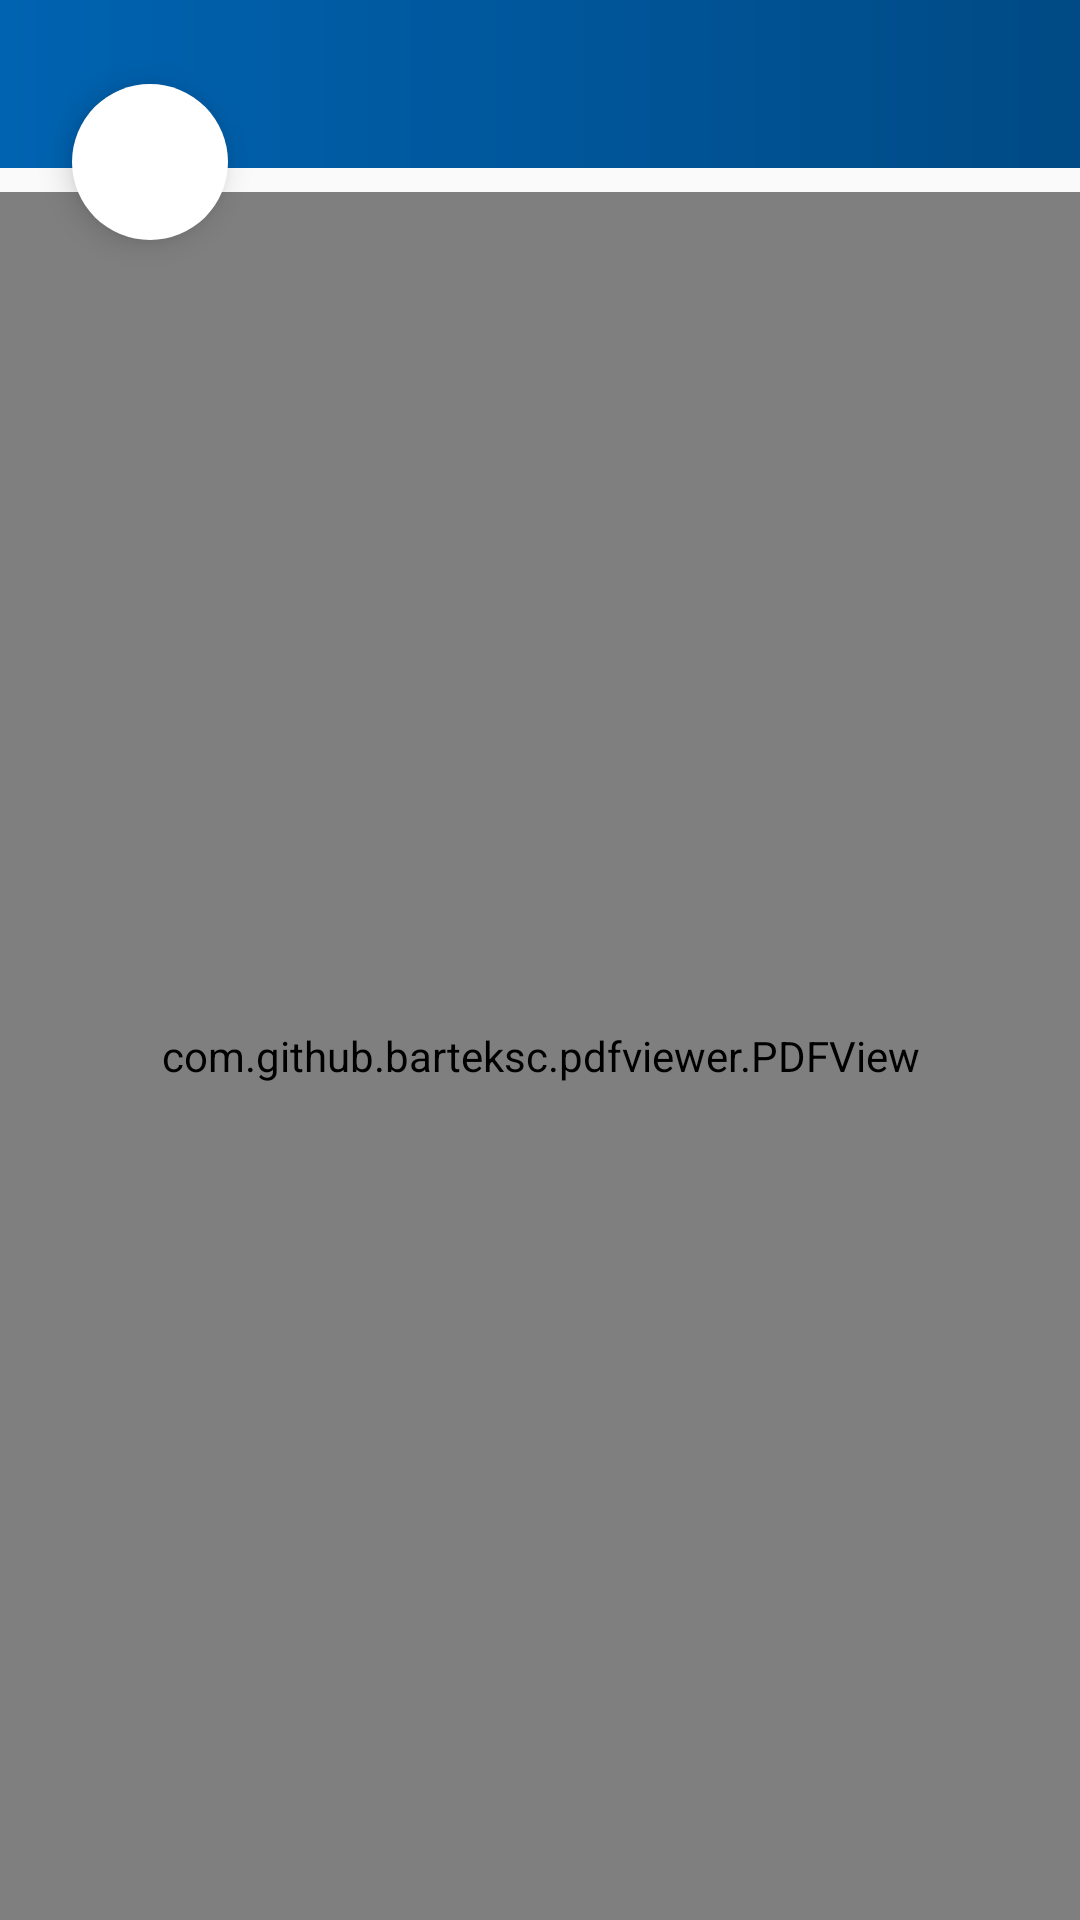

Write the Android layout XML for this screen, with the resource values it uses.
<!-- AndroidManifest.xml: application theme AppTheme -->
<!-- res/layout/activity_show_pdf.xml -->
<?xml version="1.0" encoding="utf-8"?>
<RelativeLayout xmlns:android="http://schemas.android.com/apk/res/android"
    xmlns:app="http://schemas.android.com/apk/res-auto"
    xmlns:tools="http://schemas.android.com/tools"
    android:layout_width="match_parent"
    android:layout_height="match_parent"
    android:layoutDirection="rtl"
    tools:context=".ui.activities.ShowPdfActivity">


    <com.google.android.material.appbar.AppBarLayout
        android:id="@+id/appbar"
        android:layout_width="match_parent"
        android:layout_height="?attr/actionBarSize">

        <androidx.appcompat.widget.Toolbar
            android:id="@+id/toolbar"
            style="@style/ToolbarColoredBackArrow"
            android:layout_width="match_parent"
            android:background="@drawable/gradient_blue"
            android:layout_height="match_parent"
            android:theme="@style/ThemeOverlay.AppCompat.Dark.ActionBar" />


    </com.google.android.material.appbar.AppBarLayout>


    <com.google.android.material.floatingactionbutton.FloatingActionButton
        android:id="@+id/summary_btn"
        android:layout_width="wrap_content"
        android:layout_height="wrap_content"
        android:layout_alignParentTop="true"
        android:layout_alignParentEnd="true"
        android:layout_marginTop="28dp"
        android:layout_marginEnd="24dp"
        android:backgroundTint="@color/color_waite"
        android:contentDescription="@string/string_content_description"
        android:gravity="center"
        android:src="@drawable/ic_baseline_info_24"
        android:text="@string/string_kholase"
        android:textColor="@color/color_waite"
        android:visibility="visible"
        app:borderWidth="0dp"
        app:fabCustomSize="52dp"
        tools:targetApi="lollipop"
        tools:ignore="RelativeOverlap" />

    <com.github.barteksc.pdfviewer.PDFView
        android:id="@+id/PDFView"
        android:layout_width="match_parent"
        android:layout_height="match_parent"
        android:layout_below="@id/appbar"
        android:layout_marginTop="8dp" />


</RelativeLayout>
<!-- resources referenced by this layout -->
<resources>
  <color name="color_waite">#fff</color>
  <!-- drawable gradient_blue (drawable) -->
  <?xml version="1.0" encoding="utf-8"?>
  <shape xmlns:android="http://schemas.android.com/apk/res/android"
      android:shape="rectangle">
      <gradient
          android:angle="360"
          android:endColor="@color/colorAccent2"
          android:startColor="@color/colorAccent" />
  </shape>
  <string name="string_content_description">this is content description</string>
  <string name="string_kholase">خلاصه کردن</string>
  <style name="ToolbarColoredBackArrow" parent="Theme.AppCompat">
          <item name="android:textColorSecondary">@color/color_waite</item>
          <item name="colorPrimary">@color/color_waite</item>
          <item name="titleTextColor">@color/color_waite</item>
      </style>
  <style name="AppTheme" parent="Theme.AppCompat.Light.NoActionBar">
          
          <item name="colorPrimary">@color/colorPrimary</item>
          <item name="colorPrimaryDark">@color/colorPrimaryDark</item>
          <item name="colorAccent">@color/colorAccent</item>
          <item name="fontFamily">@font/dana_medium</item>
          <item name="android:windowDisablePreview">false</item>
      </style>
  <color name="colorAccent2">#004A85</color>
  <color name="colorAccent">#0063B1</color>
  <color name="colorPrimary">#0052AF</color>
  <color name="colorPrimaryDark">#004FA8</color>
</resources>
